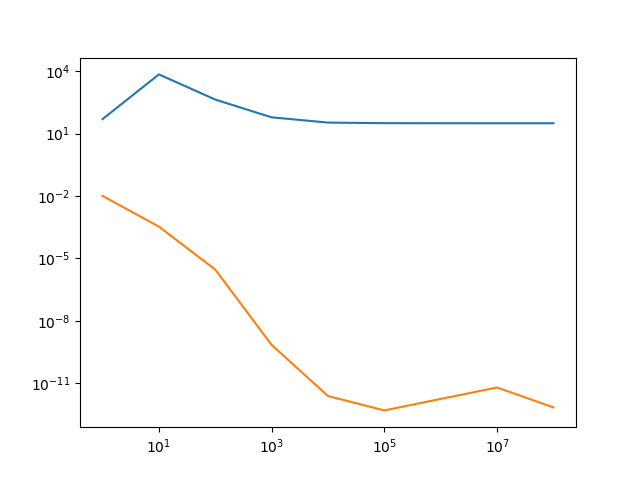

Data behind this chart, as committed beside it:
x, y, z
1.00000e+00, 4.94666e+01, 1.01835e-02
1.00000e+01, 6.95843e+03, 3.39379e-04
1.00000e+02, 4.29018e+02, 2.92587e-06
1.00000e+03, 6.02926e+01, 7.02957e-10
1.00000e+04, 3.37212e+01, 2.47289e-12
1.00000e+05, 3.15814e+01, 5.03725e-13
1.00000e+06, 3.13725e+01, 1.79113e-12
1.00000e+07, 3.13516e+01, 6.33752e-12
1.00000e+08, 3.13496e+01, 7.00762e-13
